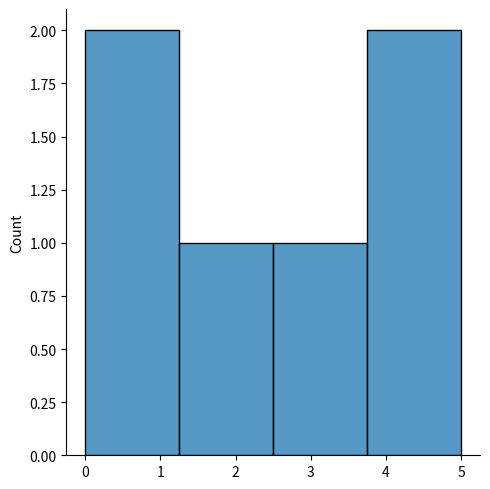

Python code for this plot:
import matplotlib.pyplot as plt 
import seaborn as sns 

# With Histogram 
sns.displot([0,1,2,3,4,5]) 
plt.show() 

# Without Histogram 
# sns.displot([0,1,2,3,4,5] ,hist=False) 
# plt.show()
